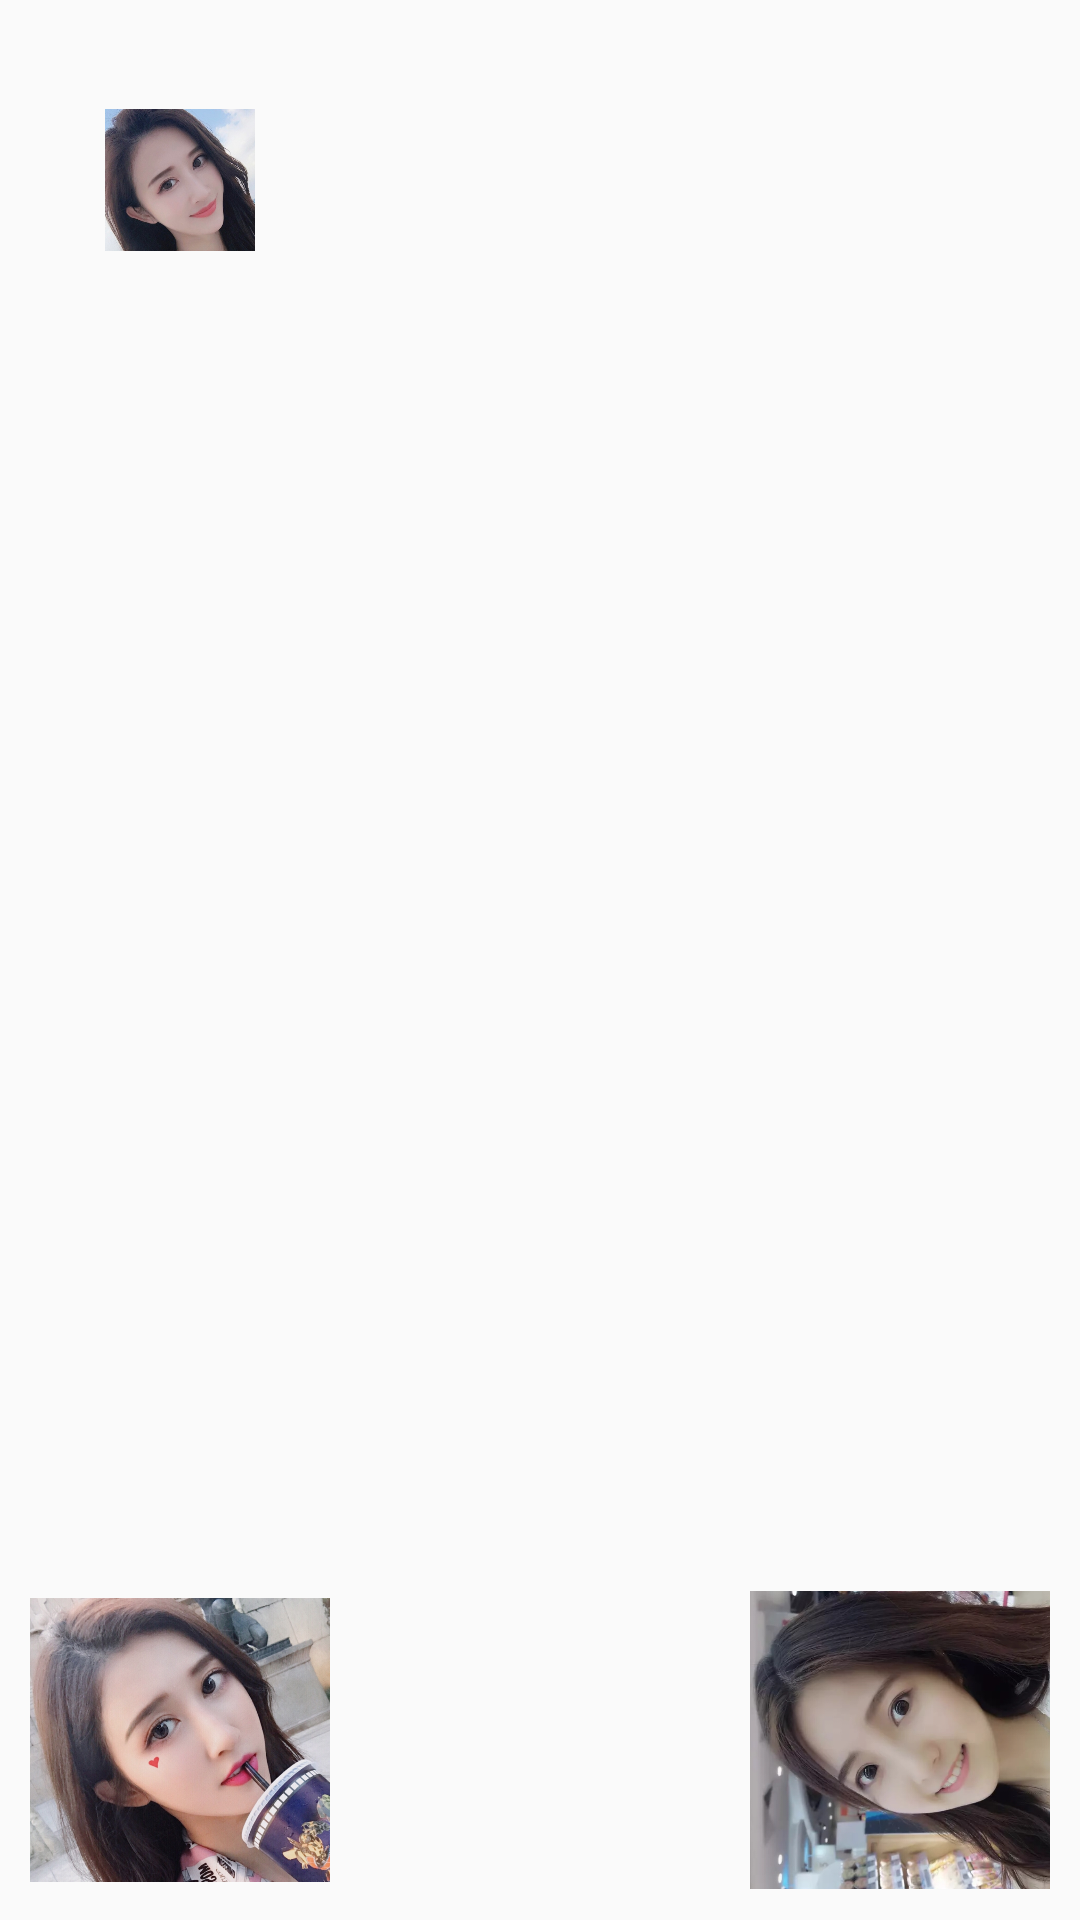

This screen was rendered from an Android layout file. Write that file and the resources it references.
<!-- AndroidManifest.xml: application theme AppTheme -->
<!-- res/layout/layout_change_transform.xml -->
<?xml version="1.0" encoding="utf-8"?>
<android.support.constraint.ConstraintLayout xmlns:android="http://schemas.android.com/apk/res/android"
    android:layout_width="match_parent"
    android:layout_height="match_parent"
    xmlns:app="http://schemas.android.com/apk/res-auto">

    <ImageView
        android:id="@+id/girl_1"
        android:layout_width="@dimen/dp_100"
        android:layout_height="@dimen/dp_100"
        app:layout_constraintLeft_toLeftOf="parent"
        app:layout_constraintTop_toTopOf="parent"
        android:scaleX="0.5"
        android:scaleY="0.5"
        android:layout_margin="@dimen/dp_10"
        android:src="@mipmap/m1"/>
    <ImageView
        android:id="@+id/girl_2"
        android:layout_width="@dimen/dp_100"
        android:layout_height="@dimen/dp_100"
        app:layout_constraintRight_toRightOf="parent"
        app:layout_constraintTop_toTopOf="parent"
        android:rotation="90"
        android:layout_margin="@dimen/dp_10"
        android:src="@mipmap/m2"/>
    <ImageView
        android:id="@+id/girl_3"
        android:layout_width="@dimen/dp_100"
        android:layout_height="@dimen/dp_100"
        app:layout_constraintLeft_toLeftOf="parent"
        app:layout_constraintBottom_toBottomOf="parent"
        android:layout_margin="@dimen/dp_10"
        android:src="@mipmap/m3"/>
    <ImageView
        android:id="@+id/girl_4"
        android:layout_width="@dimen/dp_100"
        android:layout_height="@dimen/dp_100"
        app:layout_constraintRight_toRightOf="parent"
        app:layout_constraintBottom_toBottomOf="parent"
        android:rotation="-90"
        android:layout_margin="@dimen/dp_10"
        android:src="@mipmap/m4"/>

</android.support.constraint.ConstraintLayout>
<!-- resources referenced by this layout -->
<resources>
  <dimen name="dp_10">10dp</dimen>
  <dimen name="dp_100">100dp</dimen>
  <!-- mipmap m1: png bitmap (mipmap-xxhdpi, 826397 bytes) -->
  <!-- mipmap m3: png bitmap (mipmap-xxhdpi, 944646 bytes) -->
  <!-- mipmap m4: png bitmap (mipmap-xxhdpi, 640722 bytes) -->
  <style name="AppTheme" parent="Theme.AppCompat.Light.DarkActionBar">
          
          <item name="colorPrimary">@color/colorPrimary</item>
          <item name="colorPrimaryDark">@color/colorPrimaryDark</item>
          <item name="colorAccent">@color/colorAccent</item>
  
          
          <item name="android:windowContentTransitions">true</item>
          
          <item name="android:windowAllowEnterTransitionOverlap">true</item>
          <item name="android:windowAllowReturnTransitionOverlap">true</item>
          
          <item name="android:windowSharedElementEnterTransition">@transition/change_bounds</item>
          <item name="android:windowSharedElementExitTransition">@transition/change_bounds</item>
  
      </style>
  <color name="colorPrimary">#3F51B5</color>
  <color name="colorPrimaryDark">#303F9F</color>
  <color name="colorAccent">#FF4081</color>
</resources>
